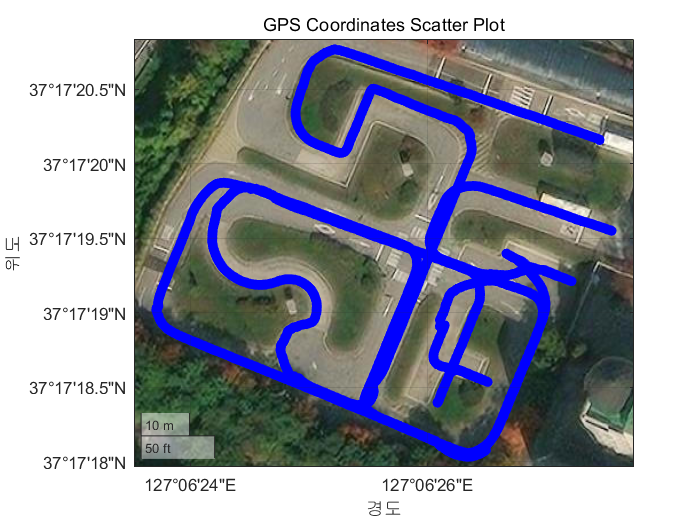

The data file committed next to this chart (first rows):
%time, field.header.seq, field.header.stamp, field.header.frame_id, field.status.status, field.status.service, field.latitude, field.longitude, field.altitude, field.position_covariance0, field.position_covariance1, field.position_covariance2, field.position_covariance3, field.position_covariance4, field.position_covariance5, field.position_covariance6, field.position_covariance7, field.position_covariance8, field.position_covariance_type
1726730761600370911, 614, 1726730761600370911, gps, 2, 1, 37.29, 127.1, 114.2, 0.000196, 0.0, 0.0, 0.0, 0.000196, 0.0, 0.0, 0.0, 0.000196, 2
1726730761700370882, 615, 1726730761700370882, gps, 2, 1, 37.29, 127.1, 114.2, 0.000196, 0.0, 0.0, 0.0, 0.000196, 0.0, 0.0, 0.0, 0.000225, 2
1726730761800370853, 616, 1726730761800370853, gps, 2, 1, 37.29, 127.1, 114.2, 0.000196, 0.0, 0.0, 0.0, 0.000196, 0.0, 0.0, 0.0, 0.000225, 2
1726730761900370824, 617, 1726730761900370824, gps, 2, 1, 37.29, 127.1, 114.2, 0.000196, 0.0, 0.0, 0.0, 0.000196, 0.0, 0.0, 0.0, 0.000225, 2
1726730762000370795, 618, 1726730762000370795, gps, 2, 1, 37.29, 127.1, 114.2, 0.000196, 0.0, 0.0, 0.0, 0.000196, 0.0, 0.0, 0.0, 0.000256, 2
1726730762200370737, 619, 1726730762200370737, gps, 2, 1, 37.29, 127.1, 114.2, 0.000196, 0.0, 0.0, 0.0, 0.000196, 0.0, 0.0, 0.0, 0.000361, 2
1726730762300370708, 620, 1726730762300370708, gps, 2, 1, 37.29, 127.1, 114.2, 0.000196, 0.0, 0.0, 0.0, 0.000196, 0.0, 0.0, 0.0, 0.000289, 2
1726730762400370679, 621, 1726730762400370679, gps, 2, 1, 37.29, 127.1, 114.2, 0.000196, 0.0, 0.0, 0.0, 0.000196, 0.0, 0.0, 0.0, 0.000289, 2
1726730762500370650, 622, 1726730762500370650, gps, 2, 1, 37.29, 127.1, 114.2, 0.000196, 0.0, 0.0, 0.0, 0.000196, 0.0, 0.0, 0.0, 0.000256, 2
1726730762600370621, 623, 1726730762600370621, gps, 2, 1, 37.29, 127.1, 114.2, 0.000196, 0.0, 0.0, 0.0, 0.000196, 0.0, 0.0, 0.0, 0.000289, 2
1726730762700370592, 624, 1726730762700370592, gps, 2, 1, 37.29, 127.1, 114.2, 0.000196, 0.0, 0.0, 0.0, 0.000196, 0.0, 0.0, 0.0, 0.000289, 2
1726730762800370564, 625, 1726730762800370564, gps, 2, 1, 37.29, 127.1, 114.2, 0.000196, 0.0, 0.0, 0.0, 0.000196, 0.0, 0.0, 0.0, 0.000289, 2
1726730762900370535, 626, 1726730762900370535, gps, 2, 1, 37.29, 127.1, 114.2, 0.000196, 0.0, 0.0, 0.0, 0.000196, 0.0, 0.0, 0.0, 0.000289, 2
1726730763000370506, 627, 1726730763000370506, gps, 2, 1, 37.29, 127.1, 114.2, 0.000196, 0.0, 0.0, 0.0, 0.000196, 0.0, 0.0, 0.0, 0.000289, 2
1726730763100370477, 628, 1726730763100370477, gps, 2, 1, 37.29, 127.1, 114.2, 0.000196, 0.0, 0.0, 0.0, 0.000196, 0.0, 0.0, 0.0, 0.000324, 2
1726730763200370448, 629, 1726730763200370448, gps, 2, 1, 37.29, 127.1, 114.2, 0.000196, 0.0, 0.0, 0.0, 0.000196, 0.0, 0.0, 0.0, 0.000324, 2
1726730763300370419, 630, 1726730763300370419, gps, 2, 1, 37.29, 127.1, 114.2, 0.000196, 0.0, 0.0, 0.0, 0.000196, 0.0, 0.0, 0.0, 0.000324, 2
1726730763400370390, 631, 1726730763400370390, gps, 2, 1, 37.29, 127.1, 114.2, 0.000196, 0.0, 0.0, 0.0, 0.000196, 0.0, 0.0, 0.0, 0.000324, 2
1726730763500370361, 632, 1726730763500370361, gps, 2, 1, 37.29, 127.1, 114.2, 0.000196, 0.0, 0.0, 0.0, 0.000196, 0.0, 0.0, 0.0, 0.000324, 2
1726730763600370332, 633, 1726730763600370332, gps, 2, 1, 37.29, 127.1, 114.2, 0.000196, 0.0, 0.0, 0.0, 0.000196, 0.0, 0.0, 0.0, 0.000324, 2
1726730763700370303, 634, 1726730763700370303, gps, 2, 1, 37.29, 127.1, 114.2, 0.000196, 0.0, 0.0, 0.0, 0.000196, 0.0, 0.0, 0.0, 0.000324, 2
1726730763800370274, 635, 1726730763800370274, gps, 2, 1, 37.29, 127.1, 114.2, 0.000196, 0.0, 0.0, 0.0, 0.000196, 0.0, 0.0, 0.0, 0.000324, 2
1726730763900370245, 636, 1726730763900370245, gps, 2, 1, 37.29, 127.1, 114.2, 0.000196, 0.0, 0.0, 0.0, 0.000196, 0.0, 0.0, 0.0, 0.000324, 2
1726730764000370216, 637, 1726730764000370216, gps, 2, 1, 37.29, 127.1, 114.2, 0.000196, 0.0, 0.0, 0.0, 0.000196, 0.0, 0.0, 0.0, 0.000256, 2
1726730764200370158, 638, 1726730764200370158, gps, 2, 1, 37.29, 127.1, 114.2, 0.000196, 0.0, 0.0, 0.0, 0.000196, 0.0, 0.0, 0.0, 0.000256, 2
1726730764300370129, 639, 1726730764300370129, gps, 2, 1, 37.29, 127.1, 114.1, 0.000196, 0.0, 0.0, 0.0, 0.000196, 0.0, 0.0, 0.0, 0.000169, 2
1726730764400370101, 640, 1726730764400370101, gps, 2, 1, 37.29, 127.1, 114.1, 0.000196, 0.0, 0.0, 0.0, 0.000196, 0.0, 0.0, 0.0, 0.000144, 2
1726730764500370072, 641, 1726730764500370072, gps, 2, 1, 37.29, 127.1, 114.1, 0.000196, 0.0, 0.0, 0.0, 0.000196, 0.0, 0.0, 0.0, 0.000144, 2
1726730764600370043, 642, 1726730764600370043, gps, 2, 1, 37.29, 127.1, 114.2, 0.000196, 0.0, 0.0, 0.0, 0.000196, 0.0, 0.0, 0.0, 0.000144, 2
1726730764700370014, 643, 1726730764700370014, gps, 2, 1, 37.29, 127.1, 114.2, 0.000196, 0.0, 0.0, 0.0, 0.000196, 0.0, 0.0, 0.0, 0.000144, 2
1726730764800369985, 644, 1726730764800369985, gps, 2, 1, 37.29, 127.1, 114.1, 0.000196, 0.0, 0.0, 0.0, 0.000196, 0.0, 0.0, 0.0, 0.000144, 2
1726730764900369956, 645, 1726730764900369956, gps, 2, 1, 37.29, 127.1, 114.1, 0.000196, 0.0, 0.0, 0.0, 0.000196, 0.0, 0.0, 0.0, 0.000144, 2
1726730765000369927, 646, 1726730765000369927, gps, 2, 1, 37.29, 127.1, 114.1, 0.000196, 0.0, 0.0, 0.0, 0.000196, 0.0, 0.0, 0.0, 0.000144, 2
1726730765100369898, 647, 1726730765100369898, gps, 2, 1, 37.29, 127.1, 114.1, 0.000196, 0.0, 0.0, 0.0, 0.000196, 0.0, 0.0, 0.0, 0.000144, 2
1726730765200369869, 648, 1726730765200369869, gps, 2, 1, 37.29, 127.1, 114.1, 0.000196, 0.0, 0.0, 0.0, 0.000196, 0.0, 0.0, 0.0, 0.000144, 2
1726730765300369840, 649, 1726730765300369840, gps, 2, 1, 37.29, 127.1, 114.1, 0.000196, 0.0, 0.0, 0.0, 0.000196, 0.0, 0.0, 0.0, 0.000144, 2
1726730765400369811, 650, 1726730765400369811, gps, 2, 1, 37.29, 127.1, 114.1, 0.000196, 0.0, 0.0, 0.0, 0.000196, 0.0, 0.0, 0.0, 0.000144, 2
1726730765500369782, 651, 1726730765500369782, gps, 2, 1, 37.29, 127.1, 114.2, 0.000196, 0.0, 0.0, 0.0, 0.000196, 0.0, 0.0, 0.0, 0.000144, 2
1726730765600369753, 652, 1726730765600369753, gps, 2, 1, 37.29, 127.1, 114.2, 0.000196, 0.0, 0.0, 0.0, 0.000196, 0.0, 0.0, 0.0, 0.000144, 2
1726730765700369724, 653, 1726730765700369724, gps, 2, 1, 37.29, 127.1, 114.2, 0.000196, 0.0, 0.0, 0.0, 0.000196, 0.0, 0.0, 0.0, 0.000144, 2
1726730765800369695, 654, 1726730765800369695, gps, 2, 1, 37.29, 127.1, 114.2, 0.000196, 0.0, 0.0, 0.0, 0.000196, 0.0, 0.0, 0.0, 0.000144, 2
1726730765900369666, 655, 1726730765900369666, gps, 2, 1, 37.29, 127.1, 114.2, 0.000196, 0.0, 0.0, 0.0, 0.000196, 0.0, 0.0, 0.0, 0.000144, 2
1726730766000369637, 656, 1726730766000369637, gps, 2, 1, 37.29, 127.1, 114.2, 0.000196, 0.0, 0.0, 0.0, 0.000196, 0.0, 0.0, 0.0, 0.000144, 2
1726730766200369579, 657, 1726730766200369579, gps, 2, 1, 37.29, 127.1, 114.2, 0.000196, 0.0, 0.0, 0.0, 0.000196, 0.0, 0.0, 0.0, 0.000196, 2
1726730766300369550, 658, 1726730766300369550, gps, 2, 1, 37.29, 127.1, 114.2, 0.000196, 0.0, 0.0, 0.0, 0.000196, 0.0, 0.0, 0.0, 0.000169, 2
1726730766400369521, 659, 1726730766400369521, gps, 2, 1, 37.29, 127.1, 114.2, 0.000196, 0.0, 0.0, 0.0, 0.000196, 0.0, 0.0, 0.0, 0.000144, 2
1726730766500369493, 660, 1726730766500369493, gps, 2, 1, 37.29, 127.1, 114.2, 0.000196, 0.0, 0.0, 0.0, 0.000196, 0.0, 0.0, 0.0, 0.000144, 2
1726730766600369464, 661, 1726730766600369464, gps, 2, 1, 37.29, 127.1, 114.2, 0.000196, 0.0, 0.0, 0.0, 0.000196, 0.0, 0.0, 0.0, 0.000144, 2
1726730766700369435, 662, 1726730766700369435, gps, 2, 1, 37.29, 127.1, 114.2, 0.000196, 0.0, 0.0, 0.0, 0.000196, 0.0, 0.0, 0.0, 0.000144, 2
1726730766800369406, 663, 1726730766800369406, gps, 2, 1, 37.29, 127.1, 114.2, 0.000196, 0.0, 0.0, 0.0, 0.000196, 0.0, 0.0, 0.0, 0.000144, 2
1726730766900369377, 664, 1726730766900369377, gps, 2, 1, 37.29, 127.1, 114.2, 0.000196, 0.0, 0.0, 0.0, 0.000196, 0.0, 0.0, 0.0, 0.000144, 2
1726730767000369348, 665, 1726730767000369348, gps, 2, 1, 37.29, 127.1, 114.2, 0.000196, 0.0, 0.0, 0.0, 0.000196, 0.0, 0.0, 0.0, 0.000144, 2
1726730767100369319, 666, 1726730767100369319, gps, 2, 1, 37.29, 127.1, 114.2, 0.000196, 0.0, 0.0, 0.0, 0.000196, 0.0, 0.0, 0.0, 0.000144, 2
1726730767200369290, 667, 1726730767200369290, gps, 2, 1, 37.29, 127.1, 114.2, 0.000196, 0.0, 0.0, 0.0, 0.000196, 0.0, 0.0, 0.0, 0.000144, 2
1726730767300369261, 668, 1726730767300369261, gps, 2, 1, 37.29, 127.1, 114.2, 0.000196, 0.0, 0.0, 0.0, 0.000196, 0.0, 0.0, 0.0, 0.000144, 2
1726730767400369232, 669, 1726730767400369232, gps, 2, 1, 37.29, 127.1, 114.2, 0.000196, 0.0, 0.0, 0.0, 0.000196, 0.0, 0.0, 0.0, 0.000144, 2
1726730767500369203, 670, 1726730767500369203, gps, 2, 1, 37.29, 127.1, 114.2, 0.000196, 0.0, 0.0, 0.0, 0.000196, 0.0, 0.0, 0.0, 0.000144, 2
1726730767600369174, 671, 1726730767600369174, gps, 2, 1, 37.29, 127.1, 114.2, 0.000196, 0.0, 0.0, 0.0, 0.000196, 0.0, 0.0, 0.0, 0.000144, 2
1726730767700369145, 672, 1726730767700369145, gps, 2, 1, 37.29, 127.1, 114.2, 0.000196, 0.0, 0.0, 0.0, 0.000196, 0.0, 0.0, 0.0, 0.000144, 2
1726730767800369116, 673, 1726730767800369116, gps, 2, 1, 37.29, 127.1, 114.2, 0.000196, 0.0, 0.0, 0.0, 0.000196, 0.0, 0.0, 0.0, 0.000169, 2
... 7,387 more rows
